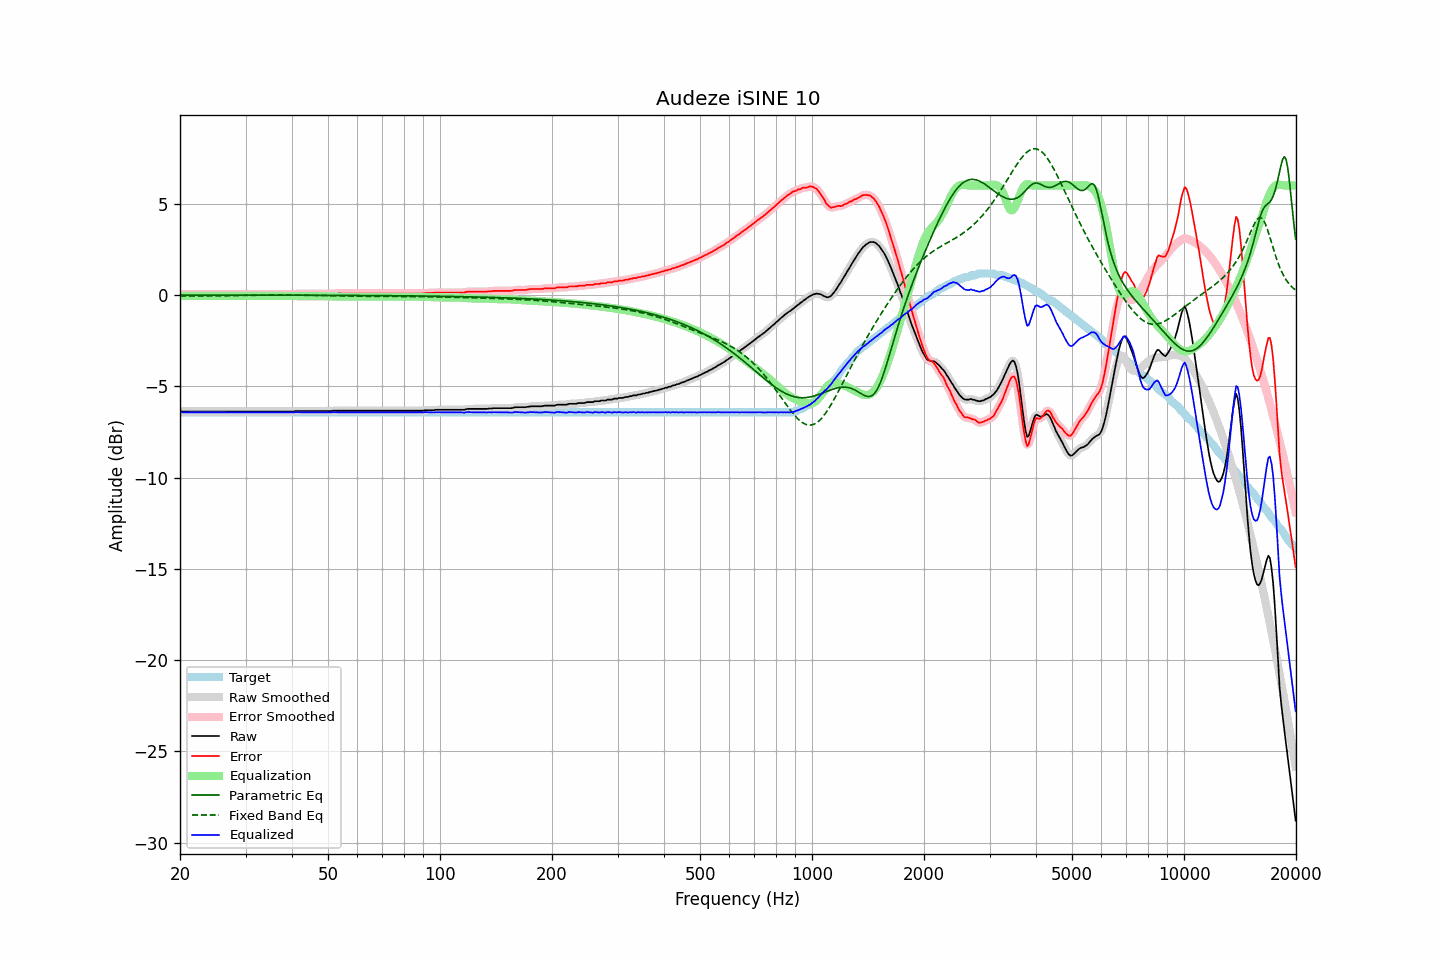

The table this chart was drawn from, first rows:
frequency, raw, error, smoothed, error_smoothed, equalization, parametric_eq, fixed_band_eq, equalized_raw, equalized_smoothed, target
20.00, -6.36, 0.07, -6.36, 0.06, -0.06, -0.00, -0.06, -6.41, -6.42, -6.42
20.20, -6.38, 0.05, -6.37, 0.05, -0.05, -0.00, -0.06, -6.43, -6.42, -6.42
20.40, -6.38, 0.05, -6.37, 0.05, -0.05, -0.00, -0.06, -6.43, -6.43, -6.42
20.61, -6.38, 0.05, -6.38, 0.05, -0.05, -0.00, -0.06, -6.43, -6.43, -6.42
20.81, -6.38, 0.05, -6.38, 0.05, -0.05, -0.00, -0.06, -6.43, -6.43, -6.42
21.02, -6.38, 0.05, -6.38, 0.05, -0.05, -0.00, -0.06, -6.42, -6.42, -6.42
21.23, -6.38, 0.05, -6.38, 0.05, -0.05, -0.00, -0.06, -6.42, -6.42, -6.42
21.44, -6.38, 0.05, -6.38, 0.05, -0.05, -0.00, -0.06, -6.42, -6.42, -6.42
21.66, -6.38, 0.05, -6.38, 0.05, -0.05, -0.00, -0.06, -6.42, -6.42, -6.42
21.87, -6.38, 0.05, -6.38, 0.05, -0.05, -0.00, -0.06, -6.42, -6.42, -6.42
22.09, -6.38, 0.05, -6.38, 0.05, -0.05, -0.00, -0.06, -6.42, -6.42, -6.42
22.31, -6.38, 0.05, -6.38, 0.05, -0.05, -0.00, -0.06, -6.42, -6.42, -6.42
22.54, -6.38, 0.05, -6.38, 0.05, -0.05, -0.00, -0.06, -6.42, -6.42, -6.42
22.76, -6.38, 0.05, -6.38, 0.05, -0.05, -0.00, -0.06, -6.42, -6.42, -6.42
22.99, -6.38, 0.05, -6.38, 0.05, -0.05, -0.00, -0.05, -6.42, -6.42, -6.42
23.22, -6.38, 0.05, -6.38, 0.05, -0.05, -0.00, -0.05, -6.42, -6.42, -6.42
23.45, -6.38, 0.05, -6.38, 0.05, -0.05, -0.00, -0.05, -6.42, -6.42, -6.42
23.69, -6.38, 0.05, -6.38, 0.05, -0.05, -0.00, -0.05, -6.42, -6.42, -6.42
23.92, -6.38, 0.05, -6.38, 0.05, -0.05, -0.00, -0.05, -6.42, -6.42, -6.42
24.16, -6.38, 0.05, -6.38, 0.05, -0.05, -0.00, -0.05, -6.42, -6.42, -6.42
24.40, -6.38, 0.05, -6.38, 0.05, -0.05, -0.00, -0.05, -6.42, -6.42, -6.42
24.65, -6.38, 0.05, -6.38, 0.05, -0.05, -0.00, -0.05, -6.42, -6.42, -6.42
24.89, -6.38, 0.05, -6.38, 0.05, -0.05, -0.00, -0.05, -6.42, -6.42, -6.42
25.14, -6.38, 0.05, -6.38, 0.05, -0.05, -0.00, -0.05, -6.42, -6.42, -6.42
25.39, -6.38, 0.05, -6.38, 0.05, -0.05, -0.00, -0.05, -6.42, -6.42, -6.42
25.65, -6.38, 0.05, -6.38, 0.05, -0.05, -0.00, -0.05, -6.42, -6.42, -6.42
25.91, -6.38, 0.05, -6.38, 0.05, -0.05, -0.00, -0.04, -6.42, -6.42, -6.42
26.16, -6.38, 0.05, -6.38, 0.05, -0.05, -0.00, -0.04, -6.42, -6.42, -6.42
26.43, -6.38, 0.05, -6.38, 0.05, -0.05, -0.00, -0.04, -6.42, -6.42, -6.42
26.69, -6.38, 0.05, -6.38, 0.05, -0.05, -0.00, -0.04, -6.42, -6.42, -6.42
26.96, -6.38, 0.05, -6.38, 0.05, -0.05, -0.00, -0.04, -6.42, -6.42, -6.42
27.23, -6.38, 0.05, -6.38, 0.05, -0.05, -0.00, -0.04, -6.42, -6.42, -6.42
27.50, -6.38, 0.05, -6.38, 0.05, -0.05, -0.01, -0.04, -6.42, -6.42, -6.42
27.77, -6.38, 0.05, -6.38, 0.05, -0.05, -0.01, -0.03, -6.42, -6.42, -6.42
28.05, -6.38, 0.05, -6.38, 0.05, -0.05, -0.01, -0.03, -6.42, -6.42, -6.42
28.33, -6.38, 0.05, -6.38, 0.05, -0.05, -0.01, -0.03, -6.42, -6.42, -6.42
28.62, -6.38, 0.05, -6.38, 0.05, -0.05, -0.01, -0.03, -6.42, -6.42, -6.42
28.90, -6.38, 0.05, -6.38, 0.05, -0.05, -0.01, -0.03, -6.42, -6.42, -6.42
29.19, -6.38, 0.05, -6.38, 0.05, -0.05, -0.01, -0.03, -6.42, -6.42, -6.42
29.48, -6.38, 0.05, -6.38, 0.05, -0.05, -0.01, -0.02, -6.42, -6.42, -6.42
29.78, -6.38, 0.05, -6.38, 0.05, -0.05, -0.01, -0.02, -6.42, -6.42, -6.42
30.08, -6.38, 0.05, -6.38, 0.05, -0.05, -0.01, -0.02, -6.42, -6.42, -6.42
30.38, -6.38, 0.05, -6.38, 0.05, -0.05, -0.01, -0.02, -6.42, -6.42, -6.42
30.68, -6.38, 0.05, -6.38, 0.05, -0.05, -0.01, -0.02, -6.42, -6.42, -6.42
30.99, -6.38, 0.05, -6.38, 0.05, -0.05, -0.01, -0.01, -6.42, -6.42, -6.42
31.30, -6.38, 0.05, -6.38, 0.05, -0.05, -0.01, -0.01, -6.42, -6.42, -6.42
31.61, -6.38, 0.05, -6.38, 0.05, -0.05, -0.01, -0.01, -6.42, -6.42, -6.42
31.93, -6.38, 0.05, -6.38, 0.05, -0.05, -0.01, -0.01, -6.42, -6.42, -6.42
32.24, -6.38, 0.05, -6.38, 0.05, -0.05, -0.01, -0.01, -6.42, -6.42, -6.42
32.57, -6.38, 0.05, -6.38, 0.05, -0.05, -0.01, -0.01, -6.42, -6.42, -6.42
32.89, -6.38, 0.05, -6.38, 0.05, -0.05, -0.01, -0.01, -6.42, -6.42, -6.42
33.22, -6.38, 0.05, -6.38, 0.05, -0.05, -0.01, -0.00, -6.42, -6.42, -6.42
33.55, -6.38, 0.05, -6.38, 0.05, -0.05, -0.01, -0.00, -6.42, -6.42, -6.42
33.89, -6.38, 0.05, -6.38, 0.05, -0.05, -0.01, -0.00, -6.42, -6.42, -6.42
34.23, -6.38, 0.05, -6.38, 0.05, -0.05, -0.01, -0.00, -6.42, -6.42, -6.42
34.57, -6.38, 0.05, -6.38, 0.05, -0.05, -0.01, -0.00, -6.42, -6.42, -6.42
34.92, -6.38, 0.05, -6.38, 0.05, -0.05, -0.01, -0.00, -6.42, -6.42, -6.42
35.27, -6.38, 0.05, -6.38, 0.05, -0.05, -0.01, 0.00, -6.42, -6.42, -6.42
35.62, -6.38, 0.05, -6.38, 0.05, -0.05, -0.01, 0.00, -6.42, -6.42, -6.42
35.97, -6.38, 0.05, -6.38, 0.05, -0.05, -0.01, 0.00, -6.42, -6.42, -6.42
... 635 more rows
